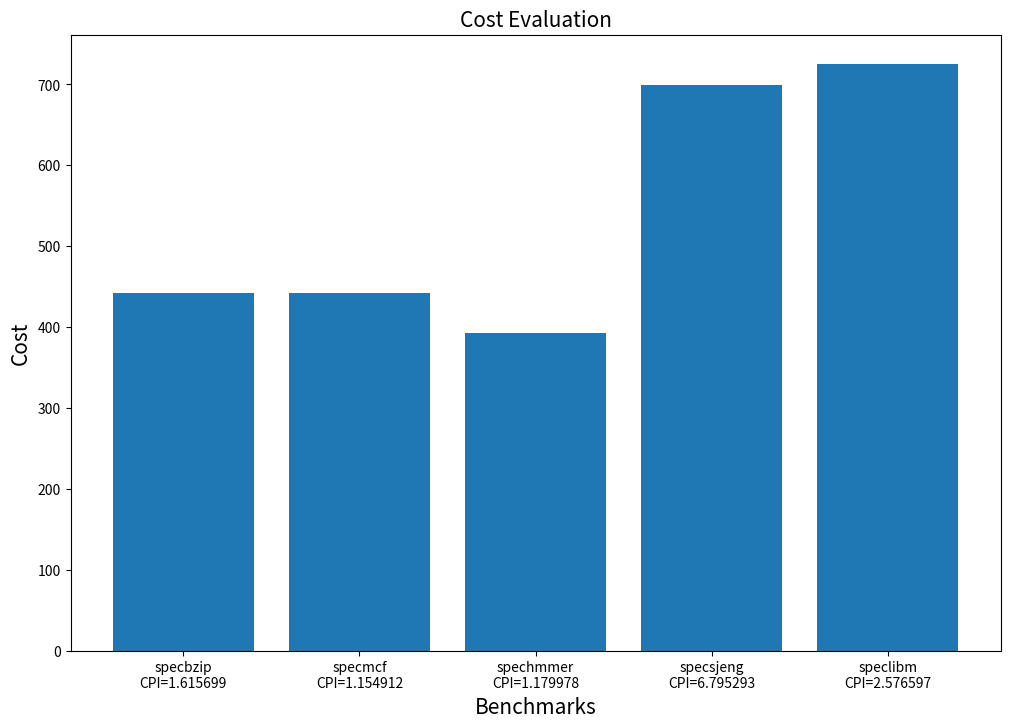

The script that saved this image:
import numpy as np
import matplotlib.pyplot as plt

benchmarks = ('specbzip\nCPI=1.615699', 'specmcf\nCPI=1.154912', 'spechmmer\nCPI=1.179978', 'specsjeng\nCPI=6.795293', 'speclibm\nCPI=2.576597')
costs = [441.6, 441.6, 392.4, 699.6, 725.2]

plt.rcParams["figure.figsize"] = (12, 8)

plt.bar(benchmarks, costs)
plt.xlabel("Benchmarks", fontsize=15)
plt.ylabel("Cost", fontsize=15)
plt.title("Cost Evaluation", fontsize=15)
plt.show()
